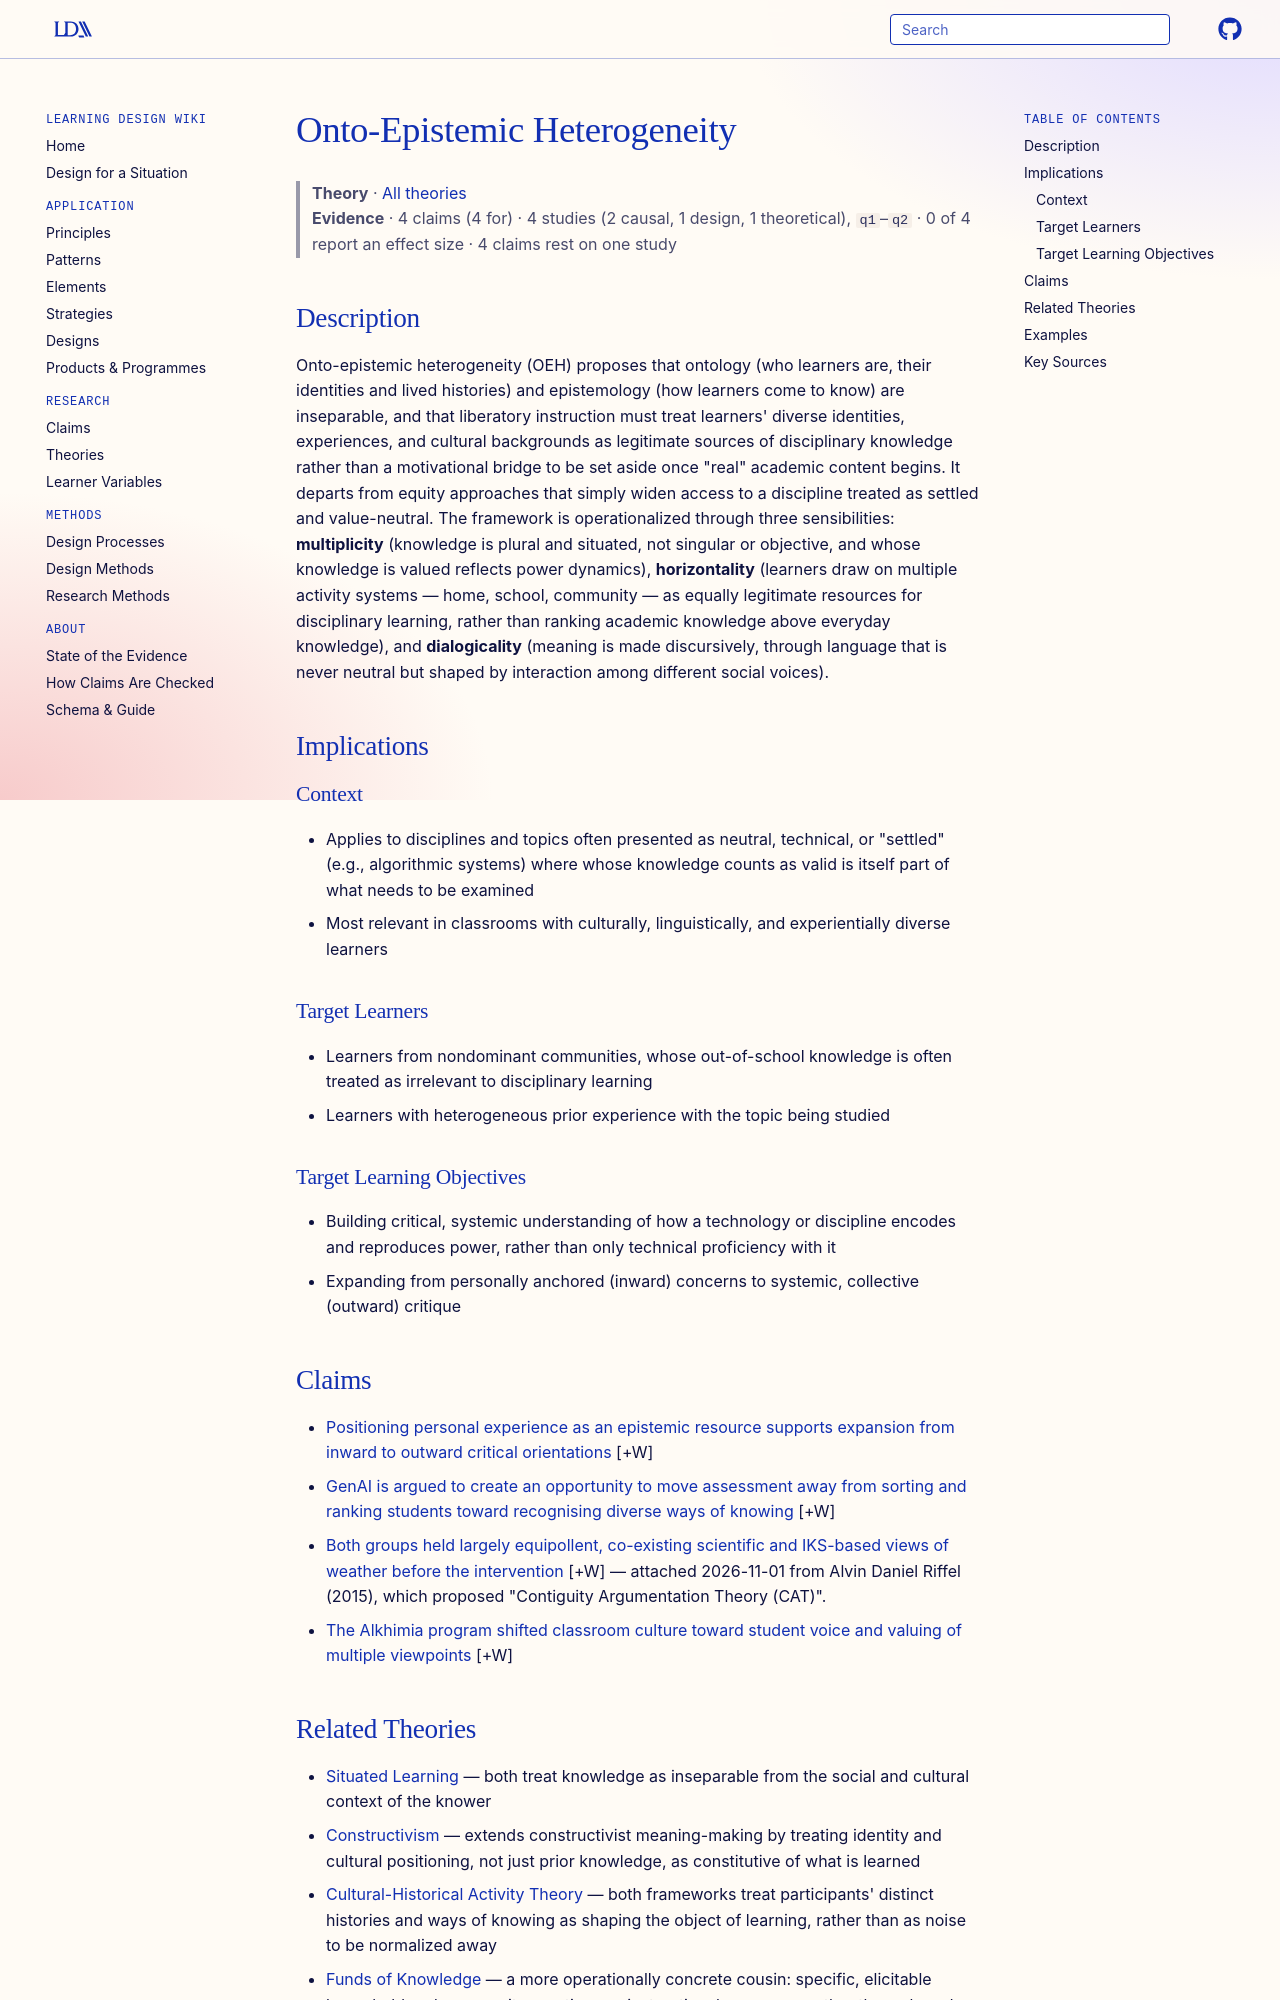

repository: Learning-Design-Alliance/learning-wiki · page: theories/onto-epistemic-heterogeneity/index.html · generator: mkdocs

---
type: theory
title: Onto-Epistemic Heterogeneity
description: Onto-epistemic heterogeneity holds that learners' diverse ways of being (ontology) and ways of knowing (epistemology) are interconnected resources that should be treated as constitutive of disciplinary knowledge, not supplementary to it.
canonical: true
status: review
generated:
  by: claude/unspecified
  at: 2026-08-29
sources:
  - id: higgs-kaimana-isero-2026
    resource: "https://doi.org/10.1080/10508406.2026.2686084"
    title: "Higgs, J. M., Kaimana, M., & Isero, M. (2026). Leveraging Onto-Epistemic Heterogeneity for \"Outward\" Exploration: Cultivating Critical AI Awareness in the ELA Classroom. Journal of the Learning Sciences."
    author: "Higgs, J. M., Kaimana, M., & Isero, M."
---

# Onto-Epistemic Heterogeneity

> **Theory** · [All theories](index.md)
> **Evidence** · 4 claims (4 for) · 4 studies (2 causal, 1 design, 1 theoretical), `q1`–`q2` · 0 of 4 report an effect size · 4 claims rest on one study

## Description
Onto-epistemic heterogeneity (OEH) proposes that ontology (who learners are, their identities and lived histories) and epistemology (how learners come to know) are inseparable, and that liberatory instruction must treat learners' diverse identities, experiences, and cultural backgrounds as legitimate sources of disciplinary knowledge rather than a motivational bridge to be set aside once "real" academic content begins. It departs from equity approaches that simply widen access to a discipline treated as settled and value-neutral. The framework is operationalized through three sensibilities: **multiplicity** (knowledge is plural and situated, not singular or objective, and whose knowledge is valued reflects power dynamics), **horizontality** (learners draw on multiple activity systems — home, school, community — as equally legitimate resources for disciplinary learning, rather than ranking academic knowledge above everyday knowledge), and **dialogicality** (meaning is made discursively, through language that is never neutral but shaped by interaction among different social voices).

## Implications

### Context
- Applies to disciplines and topics often presented as neutral, technical, or "settled" (e.g., algorithmic systems) where whose knowledge counts as valid is itself part of what needs to be examined
- Most relevant in classrooms with culturally, linguistically, and experientially diverse learners

### Target Learners
- Learners from nondominant communities, whose out-of-school knowledge is often treated as irrelevant to disciplinary learning
- Learners with heterogeneous prior experience with the topic being studied

### Target Learning Objectives
- Building critical, systemic understanding of how a technology or discipline encodes and reproduces power, rather than only technical proficiency with it
- Expanding from personally anchored (inward) concerns to systemic, collective (outward) critique

## Claims

- [Positioning personal experience as an epistemic resource supports expansion from inward to outward critical orientations](../claims/positioning-personal-experience-as-epistemic-resource-supports-critical-orientation-expansion.md) [+W]
- [GenAI is argued to create an opportunity to move assessment away from sorting and ranking students toward recognising diverse ways of knowing](../claims/genai-opportunity-move-beyond-sorting-ranking.md) [+W]
- [Both groups held largely equipollent, co-existing scientific and IKS-based views of weather before the intervention](../claims/equipollent-coexisting-weather-views.md) [+W] — attached 2026-11-01 from Alvin Daniel Riffel (2015), which proposed "Contiguity Argumentation Theory (CAT)".
- [The Alkhimia program shifted classroom culture toward student voice and valuing of multiple viewpoints](../claims/alkhimia-classroom-culture-student-voice-shift.md) [+W]
